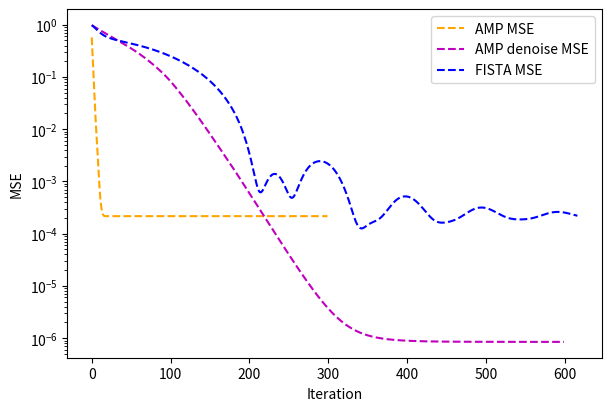
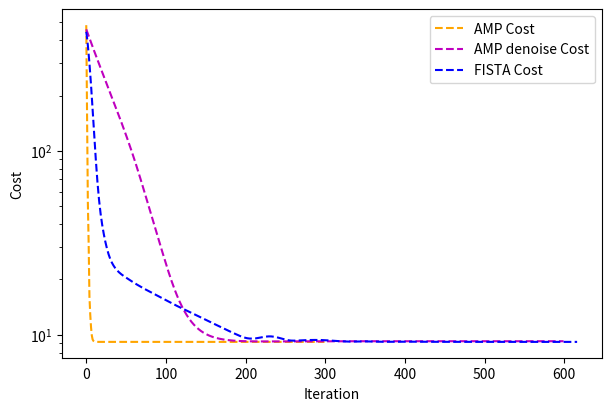
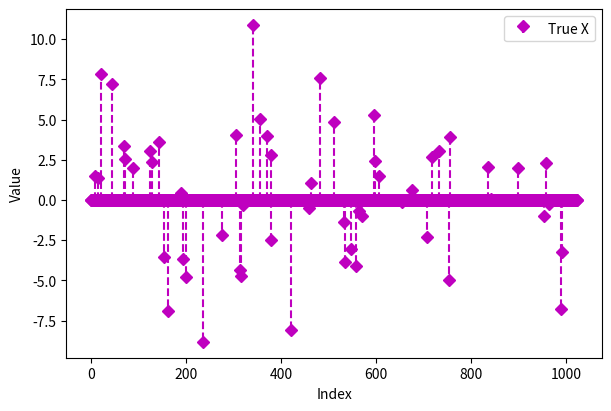
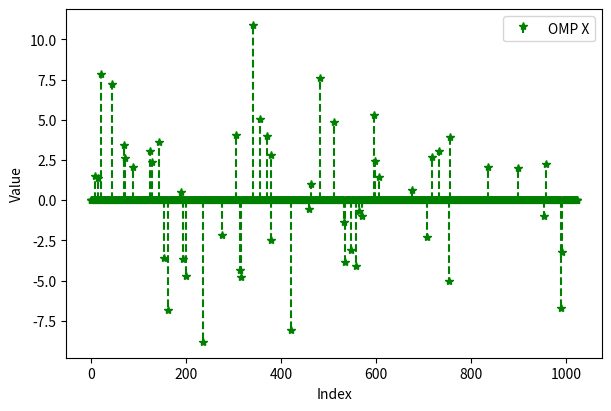
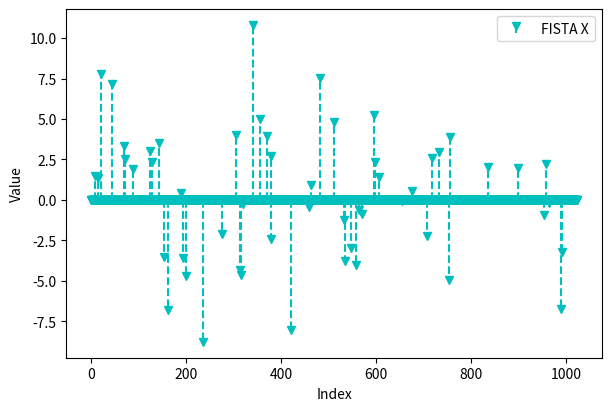
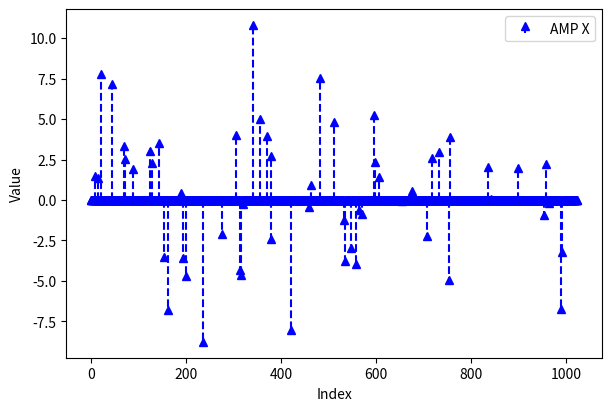
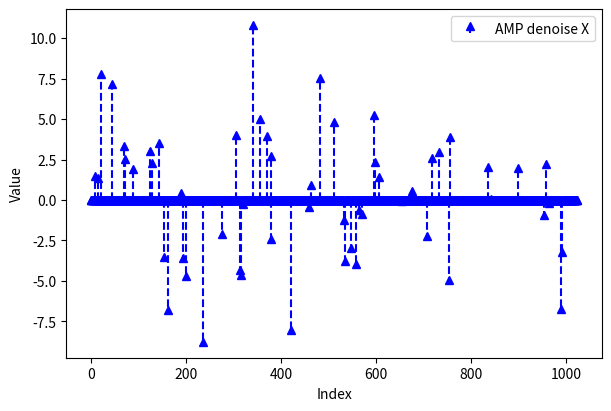

Generate these figures, in order, with matplotlib:
#!/usr/bin/env python3
# -*- coding: utf-8 -*-
"""
Created on Wed Nov 27 10:18:52 2024

@author: jack
"""


import numpy as np
import copy
from matplotlib import pyplot as plt
from scipy.stats import norm


# OMP 算 法
def OMP(H, y, sparsity):
    y = y.flatten()
    """
    OMP算法的Python实现
        参数：
        A: 测量矩阵，形状为(m, n)
        y: 观测向量，形状为(m,)
        k: 稀疏度，即信号的非零元素个数
    返回： x: 重构的稀疏信号，形状为(n, 1)
    """
    N = H.shape[1]
    residual = y.copy()
    index_set = []
    theta = np.zeros(N)
    for _ in range(sparsity):
        correlations = H.T @ residual
        best_index = np.argmax(np.abs(correlations))
        index_set.append(best_index)
        phi_selected = H[:, index_set]
        theta_selected, _, _, _ = np.linalg.lstsq(phi_selected, y, rcond = None)
        for i, idx in enumerate(index_set):
            theta[idx] = theta_selected[i]
        residual = y - H @ theta
        if np.linalg.norm(residual) < 1e-6:
            break
    return theta

def OMP2(A, y, sparsity):
    # y = y.reshape(-1,1)
    """
    OMP算法的Python实现
    参数：
        A: 测量矩阵，形状为(m, n)
        y: 观测向量，形状为(m, 1)
        k: 稀疏度，即信号的非零元素个数
    返回： x: 重构的稀疏信号，形状为(n, 1)
    """
    m, n = A.shape
    residual = y.copy()  # 初始化残差
    support = []  # 初始化支持集合

    for _ in range(sparsity):
        # 计算投影系数
        projections = np.abs(A.T @ residual)
        # 选择最相关的原子
        index = np.argmax(projections)
        support.append(index)
        # 更新估计信号
        x = np.linalg.lstsq(A[:, support], y, rcond = None)[0]
        # 更新残差
        residual = y - A[:, support] @ x
    # 构造稀疏信号
    x_sparse = np.zeros((n, 1))
    x_sparse[support] = x

    return x_sparse

# FISTA算法
def FISTA(H, y, x_true, lambda_ = 0.1, eta = 0.01, max_iter = 1000, tol = 1e-6):
    xhat = np.zeros((H.shape[1] , 1))
    xhat_old = xhat.copy()
    t = 1
    cost_history = []
    mse_history = []

    for i in range(max_iter):
        # print(f"  {i}: {xhat.shape}")
        gradient = H.T @ (H @ xhat - y)
        xhat_temp = xhat - eta * gradient
        xhat_new = np.sign(xhat_temp) * np.maximum(np.abs(xhat_temp) - eta * lambda_, 0)

        t_new = (1 + np.sqrt(1 + 4 * t ** 2)) / 2
        xhat = xhat_new + ((t - 1) / t_new) * (xhat_new - xhat_old)

        xhat_old = xhat_new
        t = t_new

        cost = 0.5 * np.linalg.norm(y - H @ xhat) ** 2 + lambda_ * np.sum(np.abs(xhat))
        mse = np.linalg.norm(x_true - xhat)**2 / np.linalg.norm(x_true)**2

        cost_history.append(cost)
        mse_history.append(mse)

        if i > 0 and abs(cost_history[-2] - cost_history[-1]) < tol:
            break
    return xhat, mse_history, cost_history

# 初始化输入数据 A 和 b
def generate_data(m, n, rho = 0.1, noise_var = 0.0001):
    A = np.random.randn(m, n) / np.sqrt(m)  # 随机生成一个 m x n 的矩阵
    x = (np.random.rand(n, 1) < rho) * np.random.randn(n, 1) / np.sqrt(rho)
    noise = np.sqrt(noise_var) * np.random.randn(m, 1)  # 降低噪声强度
    b = A @ x + noise
    return A, b, x

def damping(x, x_old, mes):
    x = mes * x + (1 - mes) * x_old
    x_old = x
    return x, x_old
def mean_partial(R, sigma):
    N = len(R)
    tem = np.zeros((N, 1))
    tem[np.abs(R) > sigma] = 1
    mean_o = np.mean(tem)
    return mean_o

def AMP_Lasso(H, y, x_true, maxIter = 1000, lambda_ = 0.05, ):
    M, N = H.shape
    delta = M/N
    xhat = np.zeros((N, 1))
    gamma = 1
    Onsager = 0
    mes = 0.95
    z_old = 0
    mse_history = []
    cost_history = []
    for i in range(maxIter):
        z = y - H @ xhat + Onsager
        z, z_old = damping(copy.deepcopy(z), copy.deepcopy(z_old), mes)
        r = xhat + H.conjugate().T @ z
        xhat = np.sign(r) * np.maximum(np.abs(r) - lambda_ - gamma, 0)
        temp = mean_partial(xhat + H.conjugate().T @ z, lambda_ + gamma)
        Onsager = 1/delta * z * temp
        gamma = (lambda_ + gamma) / delta * temp

        cost = 0.5 * np.linalg.norm(y - H @ xhat) ** 2 + lambda_ * np.sum(np.abs(xhat))
        mse = np.linalg.norm(x_true - xhat)**2 / np.linalg.norm(x_true)**2

        cost_history.append(cost)
        mse_history.append(mse)
    return xhat, mse_history, cost_history


## AMP algorithm
def AMPforCS(A, y, x_true, max_iter = 100, lamda = 0.1, var_x = 1, epsilon = 0.2 ):
    def denoise(v, var_x, var_z, epsilon):
        term1 = (1-epsilon)*norm.pdf(v, 0, np.sqrt(var_z))
        term2 = epsilon*norm.pdf(v, 0, np.sqrt(var_x+var_z))
        xW = var_x / (var_x + var_z)*v # Wiener filter
        added_term = term1 + term2
        div_term = np.divide(term2, added_term)
        xhat = np.multiply(div_term, xW) # denoised version, x(t+1)

        # empirical derivative
        Delta = 0.0000000001 # perturbation
        term1_d = (1-epsilon) * norm.pdf((v+Delta), 0, np.sqrt(var_z))
        term2_d = epsilon * norm.pdf((v + Delta), 0, np.sqrt(var_x + var_z))
        xW2 = var_x / (var_x + var_z)*(v + Delta) # Wiener filter

        added_term = term1_d + term2_d
        mul_term = np.multiply(xW2, term2_d)
        xhat2 = np.divide(mul_term, added_term)
        d = (xhat2 - xhat)/Delta
        return xhat, d

    y = y.reshape(-1,1)
    M, N = A.shape
    delta = M/N          # measurement rate
    # initialization
    # mse = np.zeros((max_iter,1)) # store mean square error
    xt = np.zeros((N,1))# estimate of signal
    dt = np.zeros((N,1))# derivative of denoiser
    rt = np.zeros((M,1))# residual

    mse_history = []
    cost_history = []
    for _ in range(max_iter):
        # update residual
        rt = y - A @ xt + 1 / delta * np.mean(dt) * rt
        # compute pseudo-data
        vt = xt + A.T @ rt
        # estimate scalar channel noise variance estimator is due to Montanari
        var_t = np.mean(rt**2)
        # denoising
        xt1, dt = denoise(vt, var_x, var_t, epsilon)
        # damping step
        xt = lamda*xt1 + (1-lamda)*xt

        cost = 0.5 * np.linalg.norm(y - H @ xt) ** 2 + lambda_ * np.sum(np.abs(xt))
        mse = np.linalg.norm(x_true - xt)**2 / np.linalg.norm(x_true)**2

        cost_history.append(cost)
        mse_history.append(mse)
    return xt, mse_history, cost_history


np.random.seed(42)
m, n = 512, 1024
maxIter = 300
rho = 0.05
lambda_ = 0.05
noise_varDB = 50
noise_var = 10**(-noise_varDB/10)

H, y, x_true = generate_data(m, n, rho = rho, noise_var = noise_var)
# 运行 AMP 算法
x_amp, mse_amp, cost_amp = AMP_Lasso(H, y, x_true, maxIter = maxIter, lambda_ = lambda_)
x_amp1, mse_amp1, cost_amp1 = AMPforCS(H, y, x_true, max_iter = 600, lamda = lambda_, epsilon = rho)


#  运行 FISTA 算法
x_fista, mse_fista, cost_fista = FISTA(H, y, x_true, lambda_ = lambda_)

# 运行 OMP 算法
x_omp = OMP2(H, y, int(n*rho))

fig, axs = plt.subplots(1, 1, figsize=(6, 4), constrained_layout = True)
axs.semilogy(mse_amp, ls = '--', color = 'orange', label = "AMP MSE" )
axs.semilogy(mse_amp1, ls = '--', color = 'm', label = "AMP denoise MSE" )
axs.semilogy(mse_fista, ls = '--', color = 'b', label = "FISTA MSE" )
axs.legend()
axs.set_xlabel('Iteration')
axs.set_ylabel('MSE')
plt.show()
plt.close()

fig, axs = plt.subplots(1, 1, figsize=(6, 4), constrained_layout = True)
axs.semilogy(cost_amp, ls = '--', color = 'orange', label = "AMP Cost" )
axs.semilogy(cost_amp1, ls = '--', color = 'm', label = "AMP denoise Cost" )
axs.semilogy(cost_fista, ls = '--', color = 'b', label = "FISTA Cost" )
axs.legend()
axs.set_xlabel('Iteration')
axs.set_ylabel('Cost')
plt.show()
plt.close()

fig, axs = plt.subplots(1, 1, figsize=(6, 4), constrained_layout = True)
axs.stem(x_true, linefmt = 'm--', markerfmt = 'mD',  label="True X", basefmt='none')
axs.legend()
axs.set_xlabel('Index')
axs.set_ylabel('Value')
plt.show()
plt.close()

fig, axs = plt.subplots(1, 1, figsize=(6, 4), constrained_layout = True)
axs.stem(x_omp, linefmt = 'g--', markerfmt = 'g*',  label="OMP X" , basefmt='none')
axs.legend()
axs.set_xlabel('Index')
axs.set_ylabel('Value')
plt.show()
plt.close()


fig, axs = plt.subplots(1, 1, figsize=(6, 4), constrained_layout = True)
axs.stem(x_fista, linefmt = 'c--', markerfmt = 'cv', label="FISTA X" , basefmt='none')
axs.legend()
axs.set_xlabel('Index')
axs.set_ylabel('Value')
plt.show()
plt.close()


fig, axs = plt.subplots(1, 1, figsize=(6, 4), constrained_layout = True)
axs.stem(x_amp, linefmt = 'b--', markerfmt = 'b^',  label="AMP X", basefmt='none' )
axs.legend()
axs.set_xlabel('Index')
axs.set_ylabel('Value')
plt.show()
plt.close()


fig, axs = plt.subplots(1, 1, figsize=(6, 4), constrained_layout = True)
axs.stem(x_amp, linefmt = 'b--', markerfmt = 'b^',  label="AMP denoise X", basefmt='none' )
axs.legend()
axs.set_xlabel('Index')
axs.set_ylabel('Value')
plt.show()
plt.close()
